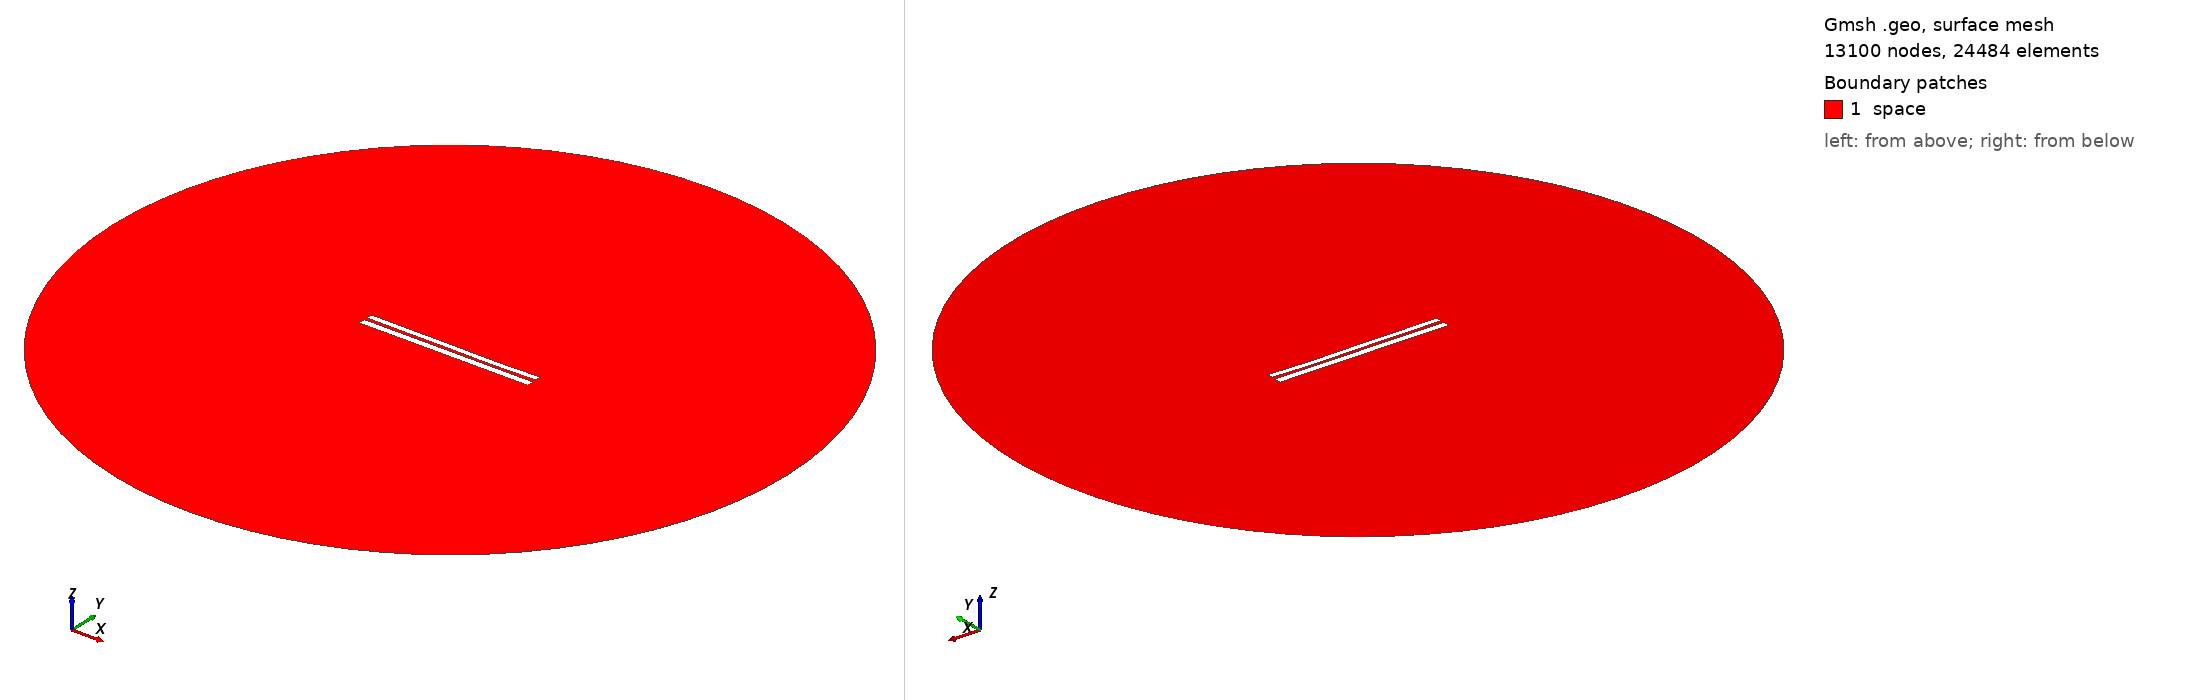

Gmsh geometry script, surface-meshed: 13100 nodes, 24484 surface elements. Boundary patches (legend numbers): 1 space. Left view from above one corner, right view from below the opposite corner. Legend entries are the model's physical surfaces. The drawing asked Gmsh for element sizes between 1% and 20% of the model's largest extent; the script's own settings can give other sizes.

=== 6892.geo (drawn) ===
//---------------------------------------
// Geometry kernel
//---------------------------------------

SetFactory("OpenCASCADE");



//---------------------------------------
// Parameters of the geometry
//---------------------------------------

// Overetch of the upper plate
overetch = 0.25;

// Distance between the plates
distance = 1.75;

// Discretization over the x axis (for the deformation)
nx = 50; 

// Length of the plate
L = 100 - overetch; 

// Number of modes
n = 4; 

// 1st mode coefficient
coeff(1) = -0.15;
beta(1) = 0.596864 * 3.1415926535 / L;

// 2nd mode coefficient
coeff(2) = -0.15;
beta(2) = 1.49418 * 3.1415926535 / L;

// 3rd mode coefficient
coeff(3) = 0.07499999999999998;
beta(3) = 2.50025 * 3.1415926535 / L;

// 4th mode coefficient
coeff(4) = -0.075;
beta(4) = 3.49999 * 3.1415926535 / L;



//---------------------------------------
// Upper plate (deformed rectangle)
//---------------------------------------

// Coordiantes of the upper plate
xmin = -50;
xmax = 50 - overetch;

// Height of the upper plate
yheight = 4 - 2 * overetch;

// Indexes of the points
UpperID[] = {};
LowerID[] = {};
LeftID[] = {};
RightID[] = {};

// Point index
p = 1;

// Horizontal edges
For i In {1:nx}
    x = xmin + (i-1)*(xmax - xmin)/(nx-1);

    y_bottom = distance / 2 + overetch;
    For j In {1:n}
        C = (Cosh(beta(j)*L) + Cos(beta(j)*L)) / (Sinh(beta(j)*L) + Sin(beta(j)*L));
        y_bottom  = y_bottom + coeff(j) * (Cosh(beta(j)*(x+50)) - Cos(beta(j)*(x+50)) - C * (Sinh(beta(j)*(x+50)) - Sin(beta(j)*(x+50))));
    EndFor

    y_top = y_bottom + yheight;

    Point(p) = {x, y_top, 0, 1.0};
    UpperID[i] = p;
    p = p + 1;

    Point(p) = {x, y_bottom, 0, 1.0};
    LowerID[i] = p;
    p = p + 1;
EndFor

// Create point lists
UpperPts[] = {}; LowerPts[] = {};
For i In {1:nx}
  UpperPts[] += {UpperID[i]};
  LowerPts[] += {LowerID[i]};
EndFor

// Build splines
Spline(1) = {UpperPts[]};
Spline(2) = {LowerPts[]};
Line(3) = {LowerPts[nx-1], UpperPts[nx-1]};
Line(4) = {LowerPts[0], UpperPts[0]};

// Build the plane surface
Curve Loop(1) = {2, 3, -1, -4};
Plane Surface(1) = {1};



//---------------------------------------
// Lower plate (rectangle)
//---------------------------------------

// Vertices
Point(1001) = {-50, -1, 0, 1.0};
Point(1002) = { 50, -1, 0, 1.0};
Point(1003) = { 50,  -5, 0, 1.0};
Point(1004) = {-50,  -5, 0, 1.0};

// Edges
Line(5) = {1001, 1002};
Line(6) = {1002, 1003};
Line(7) = {1003, 1004};
Line(8) = {1004, 1001};

// Plane surface
Line Loop(2) = {5, 6, 7, 8};
Plane Surface(2) = {2}; 



//---------------------------------------
// Outer (fictious) boundary
//---------------------------------------

// Points
Point(1005) = {0, 0, 0};       // Center
Point(1006) = {200, 0, 0};     // Start point
Point(1007) = {0, 200, 0};     // 90 degrees
Point(1008) = {-200, 0, 0};    // 180 degrees
Point(1009) = {0, -200, 0};    // 270 degrees

// Circle arcs (each needs start, center, end)
Circle(9) = {1006, 1005, 1007};
Circle(10) = {1007, 1005, 1008};
Circle(11) = {1008, 1005, 1009};
Circle(12) = {1009, 1005, 1006};

// Plane surface for the entire domain
Curve Loop(3) = {9, 10, 11, 12};
Surface(3) = {3};

// Subtract the plates from the whole domain to obtain the actual domain where we want to solve the equations
BooleanDifference{ Surface{3}; Delete; }{ Surface{1}; Surface{2}; Delete; }




//---------------------------------------
// Transfinite Lines/Curves
//---------------------------------------

// Set the number of points on the boundaries
r = 7;

// Plates
Transfinite Curve {1, 2} = 50*r Using Progression 1;
Transfinite Curve {3, 4} = 2*r Using Progression 1;
Transfinite Line {5, 7} = 50*r Using Progression 1;
Transfinite Line {6, 8} = 2*r Using Progression 1;

// Outer boundary
Transfinite Line {9, 10, 11, 12} = 20 Using Progression 1;



//---------------------------------------
// Physical groups
//---------------------------------------                

// Physical curves (boundaries)
Physical Line("force_segment", 10) = {2};
Physical Line("upper_plate", 11) = {1, 3, 4};
Physical Line("lower_plate", 12) = {5, 6, 7, 8};
Physical Line("boundary", 20) = {9, 10, 11, 12};

// Physical Surfaces
Physical Surface("space", 30) = {3};



//---------------------------------------
// 6. Generate the Mesh
//---------------------------------------

// 2D mesh generation
Mesh 2;
